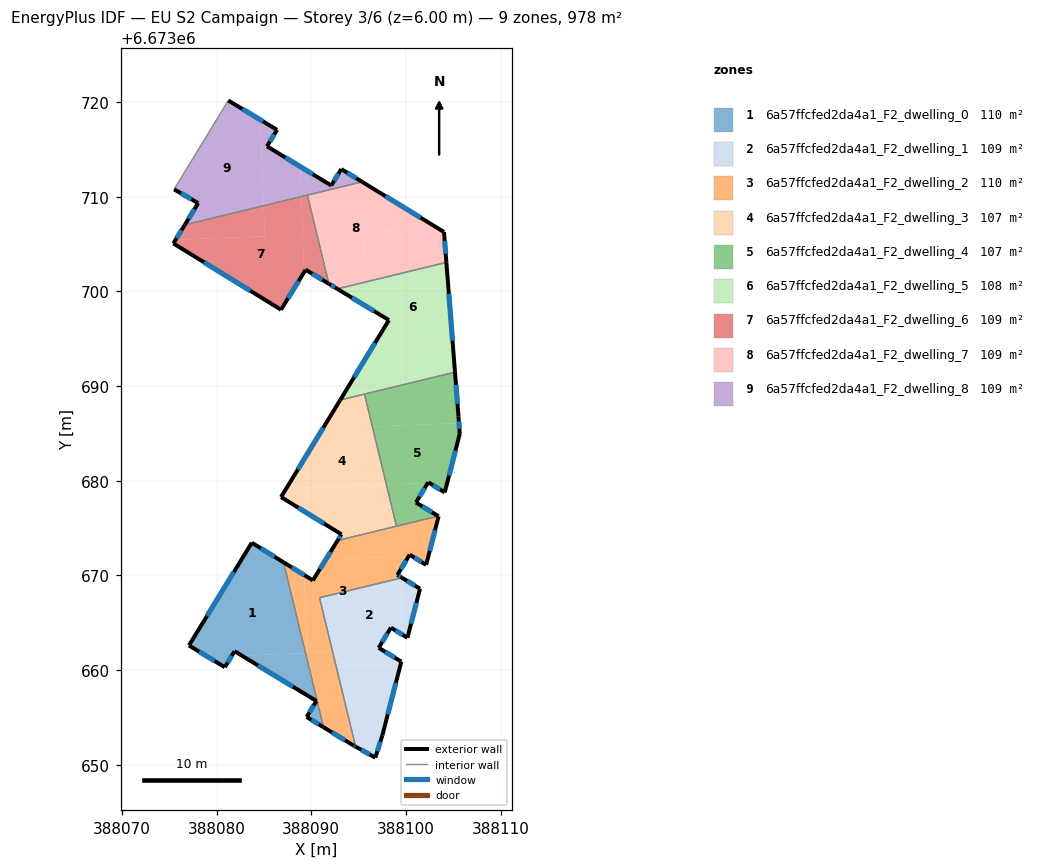
=== STOREY PLAN SPEC (per zone: floor XY polygon, exterior-wall plan segments, windows/doors) ===
zone 1: 6a57ffcfed2da4a1_F2_dwelling_0  (110.5 m²)
  floor: (388089.39, 6673661.80) (388091.29, 6673653.98) (388089.51, 6673655.06) (388090.54, 6673656.75) (388082.66, 6673661.54)
  floor: (388087.07, 6673671.39) (388089.39, 6673661.80) (388082.66, 6673661.54) (388081.90, 6673662.01) (388080.87, 6673660.32) (388077.08, 6673662.62) (388083.72, 6673673.46)
  exterior wall: (388081.90, 6673662.01) – (388090.54, 6673656.75)  [10.1 m]
    window: (388084.37, 6673660.50) – (388088.07, 6673658.25)  [5.6 m²]
  exterior wall: (388080.87, 6673660.32) – (388081.90, 6673662.01)  [2.0 m]
    window: (388081.16, 6673660.80) – (388081.60, 6673661.52)  [1.1 m²]
  exterior wall: (388077.09, 6673662.62) – (388080.87, 6673660.32)  [4.4 m]
    window: (388078.17, 6673661.96) – (388079.79, 6673660.97)  [2.4 m²]
  exterior wall: (388083.72, 6673673.46) – (388077.09, 6673662.62)  [12.7 m]
    window: (388081.82, 6673670.36) – (388078.98, 6673665.71)  [7.0 m²]
  exterior wall: (388087.07, 6673671.39) – (388083.72, 6673673.46)  [3.9 m]
    window: (388086.11, 6673671.98) – (388084.68, 6673672.87)  [2.2 m²]
  exterior wall: (388089.51, 6673655.06) – (388091.29, 6673653.98)  [2.1 m]
    window: (388090.02, 6673654.75) – (388090.78, 6673654.29)  [1.1 m²]
  exterior wall: (388090.54, 6673656.75) – (388089.51, 6673655.06)  [2.0 m]
    window: (388090.25, 6673656.27) – (388089.81, 6673655.54)  [1.1 m²]
  interior walls: 1
zone 2: 6a57ffcfed2da4a1_F2_dwelling_1  (108.7 m²)
  floor: (388099.51, 6673660.91) (388097.51, 6673653.12) (388096.76, 6673650.77) (388094.68, 6673651.93) (388092.26, 6673661.92) (388097.51, 6673662.12)
  floor: (388101.48, 6673668.60) (388100.15, 6673663.42) (388098.41, 6673664.50) (388097.12, 6673662.36) (388097.51, 6673662.12) (388092.26, 6673661.92) (388090.87, 6673667.65) (388099.58, 6673669.76)
  exterior wall: (388097.51, 6673653.12) – (388099.51, 6673660.91)  [8.0 m]
    window: (388098.08, 6673655.35) – (388098.94, 6673658.68)  [4.4 m²]
  exterior wall: (388096.76, 6673650.77) – (388097.51, 6673653.12)  [2.5 m]
    window: (388096.98, 6673651.44) – (388097.30, 6673652.45)  [1.4 m²]
  exterior wall: (388094.68, 6673651.93) – (388096.76, 6673650.77)  [2.4 m]
    window: (388095.28, 6673651.60) – (388096.17, 6673651.10)  [1.3 m²]
  exterior wall: (388101.48, 6673668.60) – (388099.58, 6673669.76)  [2.2 m]
    window: (388100.94, 6673668.94) – (388100.12, 6673669.43)  [1.2 m²]
  exterior wall: (388100.15, 6673663.42) – (388101.48, 6673668.60)  [5.3 m]
    window: (388100.53, 6673664.90) – (388101.10, 6673667.12)  [2.9 m²]
  exterior wall: (388098.41, 6673664.50) – (388100.15, 6673663.42)  [2.0 m]
    window: (388098.91, 6673664.19) – (388099.66, 6673663.73)  [1.1 m²]
  exterior wall: (388097.12, 6673662.36) – (388098.41, 6673664.50)  [2.5 m]
    window: (388097.49, 6673662.97) – (388098.04, 6673663.88)  [1.4 m²]
  exterior wall: (388099.51, 6673660.91) – (388097.12, 6673662.36)  [2.8 m]
    window: (388098.82, 6673661.32) – (388097.80, 6673661.94)  [1.5 m²]
  interior walls: 2
zone 3: 6a57ffcfed2da4a1_F2_dwelling_2  (110.5 m²)
  floor: (388092.26, 6673661.92) (388094.68, 6673651.93) (388094.47, 6673652.05) (388091.29, 6673653.98) (388089.39, 6673661.80)
  floor: (388100.29, 6673672.02) (388099.09, 6673670.06) (388099.58, 6673669.76) (388090.87, 6673667.65) (388092.26, 6673661.92) (388089.56, 6673661.81) (388089.24, 6673670.06) (388090.17, 6673669.48) (388091.53, 6673671.68)
  floor: (388103.45, 6673676.25) (388102.13, 6673671.12) (388100.39, 6673672.19) (388100.29, 6673672.02) (388091.53, 6673671.68) (388092.78, 6673673.70) (388103.41, 6673676.28)
  floor: (388089.24, 6673670.06) (388089.55, 6673661.81) (388089.40, 6673661.80) (388087.07, 6673671.39)
  exterior wall: (388094.47, 6673652.05) – (388094.68, 6673651.93)  [0.2 m]
    window: (388094.53, 6673652.01) – (388094.62, 6673651.96)  [0.1 m²]
  exterior wall: (388091.29, 6673653.98) – (388094.47, 6673652.05)  [3.7 m]
    window: (388092.20, 6673653.43) – (388093.56, 6673652.60)  [2.0 m²]
  exterior wall: (388090.17, 6673669.48) – (388087.07, 6673671.39)  [3.6 m]
    window: (388089.28, 6673670.03) – (388087.96, 6673670.85)  [2.0 m²]
  exterior wall: (388092.78, 6673673.70) – (388090.17, 6673669.48)  [5.0 m]
    window: (388092.03, 6673672.49) – (388090.91, 6673670.69)  [2.7 m²]
  exterior wall: (388103.45, 6673676.25) – (388103.41, 6673676.28)  [0.0 m]
  exterior wall: (388102.13, 6673671.12) – (388103.45, 6673676.25)  [5.3 m]
    window: (388102.51, 6673672.59) – (388103.07, 6673674.79)  [2.9 m²]
  exterior wall: (388100.39, 6673672.19) – (388102.13, 6673671.12)  [2.0 m]
    window: (388100.89, 6673671.89) – (388101.63, 6673671.43)  [1.1 m²]
  exterior wall: (388099.09, 6673670.06) – (388100.39, 6673672.19)  [2.5 m]
    window: (388099.46, 6673670.67) – (388100.02, 6673671.58)  [1.4 m²]
  exterior wall: (388099.58, 6673669.76) – (388099.09, 6673670.06)  [0.6 m]
    window: (388099.44, 6673669.85) – (388099.23, 6673669.97)  [0.3 m²]
  interior walls: 5
zone 4: 6a57ffcfed2da4a1_F2_dwelling_3  (106.9 m²)
  floor: (388097.93, 6673679.61) (388099.00, 6673675.21) (388092.78, 6673673.70) (388093.18, 6673674.35) (388086.81, 6673678.28) (388087.37, 6673679.20)
  floor: (388096.45, 6673685.73) (388097.93, 6673679.61) (388087.37, 6673679.20) (388091.22, 6673685.53)
  floor: (388095.62, 6673689.15) (388096.45, 6673685.73) (388091.22, 6673685.53) (388093.06, 6673688.53)
  exterior wall: (388086.81, 6673678.28) – (388093.18, 6673674.35)  [7.5 m]
    window: (388088.63, 6673677.16) – (388091.36, 6673675.47)  [4.1 m²]
  exterior wall: (388093.06, 6673688.53) – (388086.81, 6673678.28)  [12.0 m]
    window: (388091.27, 6673685.61) – (388088.59, 6673681.21)  [6.6 m²]
  exterior wall: (388093.18, 6673674.35) – (388092.78, 6673673.70)  [0.8 m]
    window: (388093.07, 6673674.16) – (388092.90, 6673673.88)  [0.4 m²]
  interior walls: 3
zone 5: 6a57ffcfed2da4a1_F2_dwelling_4  (106.9 m²)
  floor: (388102.32, 6673679.78) (388101.05, 6673677.71) (388103.41, 6673676.28) (388099.00, 6673675.21) (388097.93, 6673679.61)
  floor: (388105.60, 6673686.09) (388105.68, 6673684.96) (388104.09, 6673678.77) (388102.35, 6673679.84) (388102.32, 6673679.78) (388097.93, 6673679.61) (388096.45, 6673685.73)
  floor: (388105.18, 6673691.47) (388105.54, 6673686.81) (388105.60, 6673686.09) (388096.45, 6673685.73) (388095.62, 6673689.15)
  exterior wall: (388102.35, 6673679.84) – (388104.09, 6673678.77)  [2.0 m]
    window: (388102.85, 6673679.54) – (388103.60, 6673679.08)  [1.1 m²]
  exterior wall: (388101.05, 6673677.71) – (388102.35, 6673679.84)  [2.5 m]
    window: (388101.43, 6673678.32) – (388101.98, 6673679.23)  [1.4 m²]
  exterior wall: (388103.41, 6673676.28) – (388101.05, 6673677.71)  [2.8 m]
    window: (388102.74, 6673676.69) – (388101.73, 6673677.30)  [1.5 m²]
  exterior wall: (388105.54, 6673686.81) – (388105.18, 6673691.47)  [4.7 m]
    window: (388105.44, 6673688.14) – (388105.28, 6673690.14)  [2.6 m²]
  exterior wall: (388105.68, 6673684.96) – (388105.54, 6673686.81)  [1.8 m]
    window: (388105.64, 6673685.49) – (388105.58, 6673686.28)  [1.0 m²]
  exterior wall: (388104.09, 6673678.77) – (388105.68, 6673684.96)  [6.4 m]
    window: (388104.55, 6673680.54) – (388105.23, 6673683.19)  [3.5 m²]
  interior walls: 3
zone 6: 6a57ffcfed2da4a1_F2_dwelling_5  (108.1 m²)
  floor: (388104.92, 6673694.68) (388105.18, 6673691.47) (388093.06, 6673688.53) (388096.61, 6673694.36)
  floor: (388104.27, 6673703.06) (388104.92, 6673694.68) (388096.61, 6673694.36) (388098.20, 6673696.97) (388095.87, 6673698.38) (388095.77, 6673701.00)
  floor: (388095.77, 6673701.00) (388095.87, 6673698.38) (388092.74, 6673700.27)
  exterior wall: (388092.74, 6673700.27) – (388098.20, 6673696.97)  [6.4 m]
    window: (388094.30, 6673699.33) – (388096.64, 6673697.91)  [3.5 m²]
  exterior wall: (388105.18, 6673691.47) – (388104.27, 6673703.06)  [11.6 m]
    window: (388104.92, 6673694.78) – (388104.53, 6673699.75)  [6.4 m²]
  exterior wall: (388098.20, 6673696.97) – (388093.06, 6673688.53)  [9.9 m]
    window: (388096.73, 6673694.56) – (388094.53, 6673690.94)  [5.4 m²]
  interior walls: 3
zone 7: 6a57ffcfed2da4a1_F2_dwelling_6  (109.0 m²)
  floor: (388089.59, 6673710.17) (388091.86, 6673700.80) (388089.40, 6673702.29) (388089.25, 6673702.04) (388088.94, 6673710.01)
  floor: (388088.94, 6673710.01) (388089.25, 6673702.04) (388086.80, 6673698.07) (388075.43, 6673705.07) (388075.71, 6673705.46) (388085.09, 6673705.83) (388084.97, 6673709.05)
  floor: (388084.97, 6673709.05) (388085.09, 6673705.83) (388075.71, 6673705.46) (388076.85, 6673707.08)
  floor: (388076.85, 6673707.08) (388075.71, 6673705.46) (388075.68, 6673705.46) (388076.64, 6673707.03)
  exterior wall: (388075.43, 6673705.07) – (388086.80, 6673698.07)  [13.4 m]
    window: (388078.68, 6673703.07) – (388083.56, 6673700.07)  [7.4 m²]
  exterior wall: (388076.64, 6673707.03) – (388075.43, 6673705.07)  [2.3 m]
    window: (388076.30, 6673706.47) – (388075.78, 6673705.63)  [1.3 m²]
  exterior wall: (388089.40, 6673702.29) – (388091.86, 6673700.80)  [2.9 m]
    window: (388090.10, 6673701.87) – (388091.16, 6673701.23)  [1.6 m²]
  exterior wall: (388086.80, 6673698.07) – (388089.40, 6673702.29)  [5.0 m]
    window: (388087.55, 6673699.27) – (388088.66, 6673701.08)  [2.7 m²]
  interior walls: 2
zone 8: 6a57ffcfed2da4a1_F2_dwelling_7  (109.0 m²)
  floor: (388104.01, 6673706.27) (388104.27, 6673703.06) (388095.77, 6673701.00) (388095.56, 6673706.24) (388103.56, 6673706.55)
  floor: (388103.56, 6673706.55) (388095.56, 6673706.24) (388095.77, 6673701.00) (388092.74, 6673700.27) (388091.86, 6673700.80) (388089.59, 6673710.17) (388095.37, 6673711.57)
  exterior wall: (388104.01, 6673706.27) – (388095.37, 6673711.57)  [10.1 m]
    window: (388101.54, 6673707.78) – (388097.84, 6673710.06)  [5.6 m²]
  exterior wall: (388104.27, 6673703.06) – (388104.01, 6673706.27)  [3.2 m]
    window: (388104.19, 6673703.98) – (388104.09, 6673705.35)  [1.8 m²]
  exterior wall: (388091.86, 6673700.80) – (388092.74, 6673700.27)  [1.0 m]
    window: (388092.11, 6673700.65) – (388092.49, 6673700.42)  [0.6 m²]
  interior walls: 3
zone 9: 6a57ffcfed2da4a1_F2_dwelling_8  (108.7 m²)
  floor: (388095.37, 6673711.57) (388088.94, 6673710.01) (388088.82, 6673713.19) (388092.11, 6673711.18) (388093.17, 6673712.92)
  floor: (388086.38, 6673717.06) (388085.32, 6673715.33) (388088.82, 6673713.19) (388088.94, 6673710.01) (388084.97, 6673709.05) (388084.61, 6673718.13)
  floor: (388084.61, 6673718.13) (388084.97, 6673709.05) (388076.64, 6673707.03) (388078.06, 6673709.33) (388075.51, 6673710.78) (388081.24, 6673720.16)
  exterior wall: (388093.17, 6673712.92) – (388092.11, 6673711.18)  [2.0 m]
    window: (388092.86, 6673712.42) – (388092.41, 6673711.68)  [1.1 m²]
  exterior wall: (388095.37, 6673711.57) – (388093.17, 6673712.92)  [2.6 m]
    window: (388094.74, 6673711.95) – (388093.80, 6673712.53)  [1.4 m²]
  exterior wall: (388078.06, 6673709.33) – (388076.64, 6673707.03)  [2.7 m]
    window: (388077.65, 6673708.67) – (388077.05, 6673707.69)  [1.5 m²]
  exterior wall: (388075.51, 6673710.78) – (388078.06, 6673709.33)  [2.9 m]
    window: (388076.24, 6673710.36) – (388077.33, 6673709.74)  [1.6 m²]
  exterior wall: (388086.39, 6673717.06) – (388081.24, 6673720.16)  [6.0 m]
    window: (388084.91, 6673717.95) – (388082.71, 6673719.28)  [3.3 m²]
  exterior wall: (388085.32, 6673715.33) – (388086.39, 6673717.06)  [2.0 m]
    window: (388085.63, 6673715.82) – (388086.08, 6673716.57)  [1.1 m²]
  exterior wall: (388092.11, 6673711.18) – (388085.32, 6673715.33)  [7.9 m]
    window: (388090.17, 6673712.37) – (388087.26, 6673714.14)  [4.4 m²]
  interior walls: 3

=== DERIVED (storey summary) ===
Building: EU S2 Campaign
Storey: 3 of 6  (floor level z = 6.00 m)
Storey gross floor area: 978.2 m²
Zones on this storey: 9
  - 6a57ffcfed2da4a1_F2_dwelling_0: floor 110.5 m²; exterior wall 37.2 m (111.7 m²); 7 window(s) 20.5 m²; WWR 18.4%
  - 6a57ffcfed2da4a1_F2_dwelling_1: floor 108.7 m²; exterior wall 27.8 m (83.4 m²); 8 window(s) 15.3 m²; WWR 18.4%
  - 6a57ffcfed2da4a1_F2_dwelling_2: floor 110.5 m²; exterior wall 23.0 m (69.0 m²); 8 window(s) 12.7 m²; WWR 18.3%
  - 6a57ffcfed2da4a1_F2_dwelling_3: floor 106.9 m²; exterior wall 20.3 m (60.8 m²); 3 window(s) 11.2 m²; WWR 18.4%
  - 6a57ffcfed2da4a1_F2_dwelling_4: floor 106.9 m²; exterior wall 20.2 m (60.7 m²); 6 window(s) 11.1 m²; WWR 18.4%
  - 6a57ffcfed2da4a1_F2_dwelling_5: floor 108.1 m²; exterior wall 27.9 m (83.7 m²); 3 window(s) 15.4 m²; WWR 18.4%
  - 6a57ffcfed2da4a1_F2_dwelling_6: floor 109.0 m²; exterior wall 23.5 m (70.4 m²); 4 window(s) 12.9 m²; WWR 18.4%
  - 6a57ffcfed2da4a1_F2_dwelling_7: floor 109.0 m²; exterior wall 14.4 m (43.2 m²); 3 window(s) 7.9 m²; WWR 18.4%
  - 6a57ffcfed2da4a1_F2_dwelling_8: floor 108.7 m²; exterior wall 26.2 m (78.7 m²); 7 window(s) 14.5 m²; WWR 18.4%
Zone adjacency (shared interzone walls):
  - 6a57ffcfed2da4a1_F2_dwelling_0 ↔ 6a57ffcfed2da4a1_F2_dwelling_2
  - 6a57ffcfed2da4a1_F2_dwelling_1 ↔ 6a57ffcfed2da4a1_F2_dwelling_2
  - 6a57ffcfed2da4a1_F2_dwelling_2 ↔ 6a57ffcfed2da4a1_F2_dwelling_3
  - 6a57ffcfed2da4a1_F2_dwelling_2 ↔ 6a57ffcfed2da4a1_F2_dwelling_4
  - 6a57ffcfed2da4a1_F2_dwelling_3 ↔ 6a57ffcfed2da4a1_F2_dwelling_4
  - 6a57ffcfed2da4a1_F2_dwelling_3 ↔ 6a57ffcfed2da4a1_F2_dwelling_5
  - 6a57ffcfed2da4a1_F2_dwelling_4 ↔ 6a57ffcfed2da4a1_F2_dwelling_5
  - 6a57ffcfed2da4a1_F2_dwelling_5 ↔ 6a57ffcfed2da4a1_F2_dwelling_7
  - 6a57ffcfed2da4a1_F2_dwelling_6 ↔ 6a57ffcfed2da4a1_F2_dwelling_7
  - 6a57ffcfed2da4a1_F2_dwelling_6 ↔ 6a57ffcfed2da4a1_F2_dwelling_8
  - 6a57ffcfed2da4a1_F2_dwelling_7 ↔ 6a57ffcfed2da4a1_F2_dwelling_8